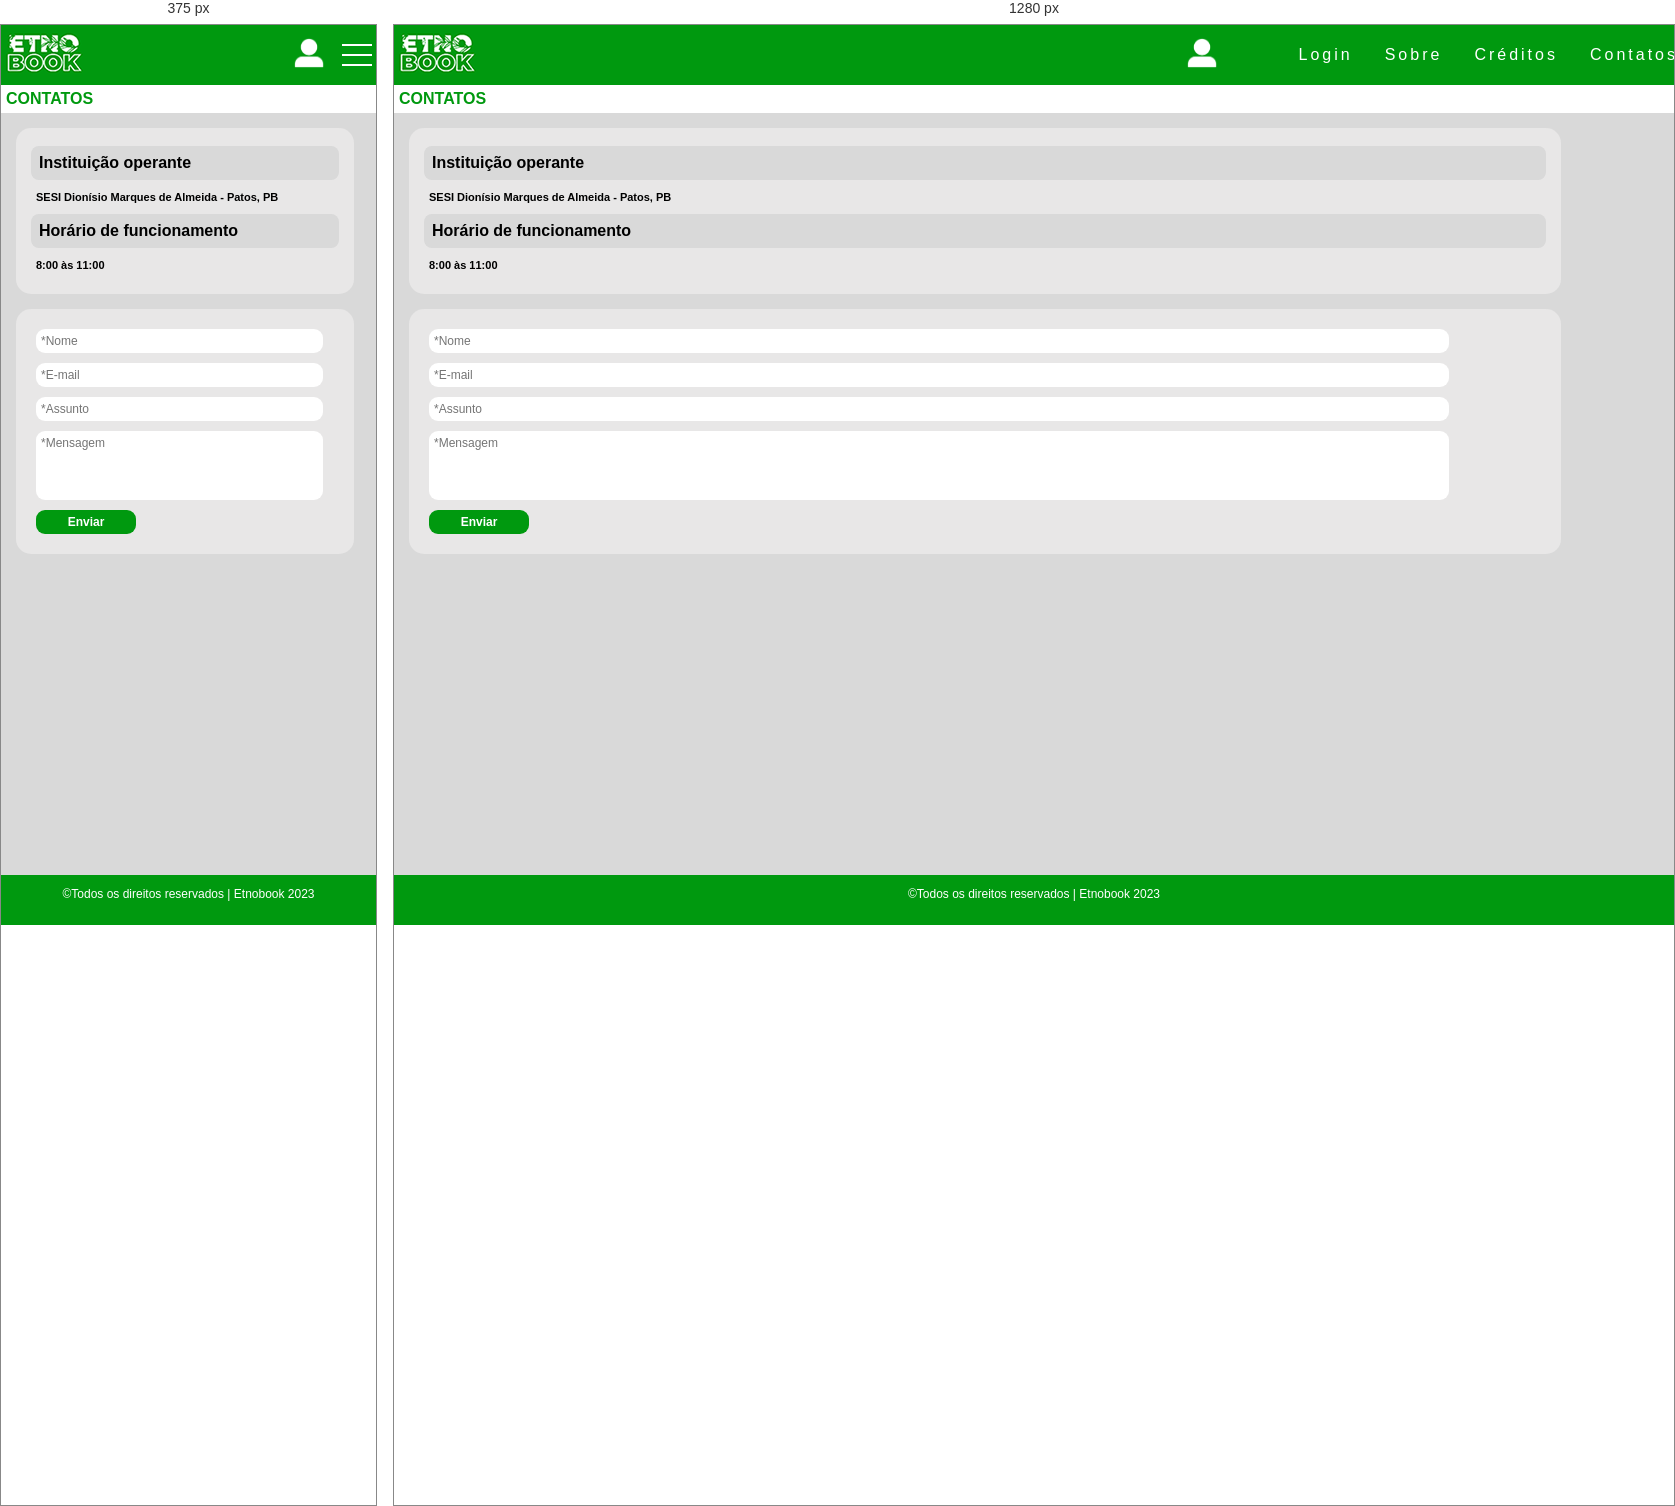
Rendered at 375 px and 1280 px, left to right.

<!-- file: contato-etnobook.html -->
<!DOCTYPE html>
<html lang="pt-br">
<head>
    <meta charset="UTF-8">
    <meta name="viewport" content="width=device-width, initial-scale=1, minimum-scale=1">
    <!--CSS-->
    <link rel="stylesheet" href="../css/style.css">

    <title>Contatos-Etnobook</title>
</head>
<body>
    <div class="body-content">
        <header>
            <a class="logo" href="main.html"><img src="../imagens/etb.png" alt="logo-etnobook"></a>
            <nav>
                <div class="logo-perfil"><a href="perfil.html"><img src="../imagens/perfil.png" alt="logo-perfil"></a></div>
                <div class="mobile-menu">
                <div class="line1"></div>
                <div class="line2"></div>
                <div class="line3"></div>
              </div>
              <ul class="nav-list">
                <li><a href="login.html">Login</a></li>
                <li><a href="sobre-etnobook.html">Sobre</a></li>
                <li><a href="creditos-etnobook.html">Créditos</a></li>
                <li><a href="contato-etnobook.html">Contatos</a></li>
              </ul>
            </nav>
        </header>
        <section class="geral">
                <div class="artigo">
                <h1>CONTATOS</h1>
                <div class="top-contato">
                    <br>
                    <h2>Instituição operante</h2>
                    <p>SESI Dionísio Marques de Almeida - Patos, PB</p>
                    <h2>Horário de funcionamento</h2>
                    <p>8:00 às 11:00</p>
                </div>
                <div class="bottom-contato">
                    <input type="text" placeholder="*Nome" required>
                    <input type="text" placeholder="*E-mail" required>
                    <input type="text" placeholder="*Assunto" required>
                    <input type="text" id="caixa-mensagem"  placeholder="*Mensagem" required>
                    <div class="botao-enviar"><input type="button" value="Enviar"></div>
                </div>
            </div>
        </section>
        <footer class="fixar-rodape">
            <p>&copy;Todos os direitos reservados | Etnobook 2023</p>
        </footer>
    </div>

    <!--JS-->
    <script defer src="../javascript/mobile-navbar.js"></script>

</body>
</html>

/* @media block from style.css */
@media (max-width: 999px){

    .nav-list{
        position: absolute;
        margin: 0;
        top: 6.5vh;
        right: 0;
        width: 35vw;
        background: var(--cor7);
        flex-direction: column;
        align-items:start;
        line-height: 10vh;
        padding: 10px;
        transform:translateX(100%);
        transition: transform 0.3s ease-in;
    }

    .nav-list li{
        margin-left: 0;
        opacity: 0;
    }

    .mobile-menu{
        display: block;
    }

    .nav-list.active{
        transform: translateX(0);
    }

    @keyframes navLinkFade {
        from {
            opacity: 0;
            transform: translateX(50px);
        } to{
            opacity: 1;
            transform: translateX(0);
        }
    }

    .mobile-menu.active .line1 {
        transform: rotate(-45deg) translate(-8px, 8px);
    }
      
    .mobile-menu.active .line2 {
        opacity: 0;
    }
      
    .mobile-menu.active .line3 {
        transform: rotate(45deg) translate(-5px, -7px);
    }
}